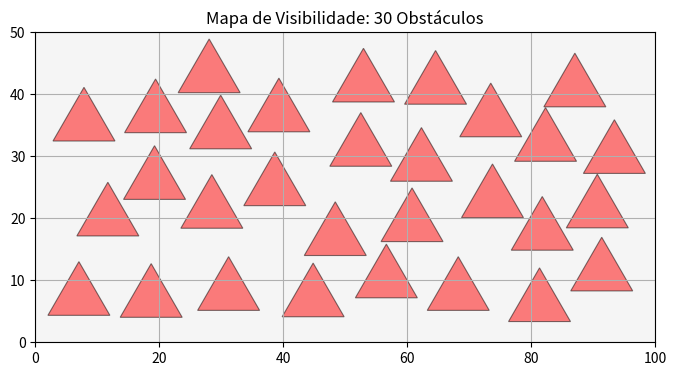

Generate this figure with matplotlib:
import matplotlib.pyplot as plt  # type: ignore
import numpy as np  # type: ignore
import random
from dataclasses import dataclass

# ======== PARÂMETROS ========
largura = 100
altura = 50
quantidade_obstaculos = 30
lado_triangulo = 10

EPS = 1e-9


@dataclass
class Triangulo:
    v1: tuple
    v2: tuple
    v3: tuple

    def vertices(self):
        return [self.v1, self.v2, self.v3]


class MapaVisibilidade:

    def __init__(self, largura, altura):
        self.largura = largura
        self.altura = altura
        self.obstaculos = []

    # =============================
    # GEOMETRIA BÁSICA
    # =============================

    def determinante(self, A, B, P):
        return (B[0] - A[0]) * (P[1] - A[1]) - (B[1] - A[1]) * (P[0] - A[0])

    def ponto_dentro_triangulo(self, P, triangulo):

        A, B, C = triangulo.vertices()

        d1 = self.determinante(A, B, P)
        d2 = self.determinante(B, C, P)
        d3 = self.determinante(C, A, P)

        tem_neg = (d1 < -EPS) or (d2 < -EPS) or (d3 < -EPS)
        tem_pos = (d1 > EPS) or (d2 > EPS) or (d3 > EPS)

        return not (tem_neg and tem_pos)

    def no_segmento(self, A, B, P):

        return (
            min(A[0], B[0]) <= P[0] <= max(A[0], B[0]) and
            min(A[1], B[1]) <= P[1] <= max(A[1], B[1])
        )

    def segmentos_se_cruzam(self, A, B, C, D):

        d1 = self.determinante(A, B, C)
        d2 = self.determinante(A, B, D)
        d3 = self.determinante(C, D, A)
        d4 = self.determinante(C, D, B)

        if ((d1 > EPS and d2 < -EPS) or (d1 < -EPS and d2 > EPS)) and \
           ((d3 > EPS and d4 < -EPS) or (d3 < -EPS and d4 > EPS)):
            return True

        if abs(d1) < EPS and self.no_segmento(A, B, C):
            return True
        if abs(d2) < EPS and self.no_segmento(A, B, D):
            return True
        if abs(d3) < EPS and self.no_segmento(C, D, A):
            return True
        if abs(d4) < EPS and self.no_segmento(C, D, B):
            return True

        return False

    def triangulos_colidem(self, tri1, tri2):

        for v in tri1.vertices():
            if self.ponto_dentro_triangulo(v, tri2):
                return True

        for v in tri2.vertices():
            if self.ponto_dentro_triangulo(v, tri1):
                return True

        arestas1 = [(tri1.vertices()[i], tri1.vertices()[(i + 1) % 3]) for i in range(3)]
        arestas2 = [(tri2.vertices()[i], tri2.vertices()[(i + 1) % 3]) for i in range(3)]

        for a1, b1 in arestas1:
            for a2, b2 in arestas2:
                if self.segmentos_se_cruzam(a1, b1, a2, b2):
                    return True

        return False

    # =============================
    # BOUNDING BOX (OTIMIZAÇÃO)
    # =============================

    def bounding_box(self, tri):

        xs = [v[0] for v in tri.vertices()]
        ys = [v[1] for v in tri.vertices()]

        return min(xs), max(xs), min(ys), max(ys)

    def bbox_colidem(self, tri1, tri2):

        minx1, maxx1, miny1, maxy1 = self.bounding_box(tri1)
        minx2, maxx2, miny2, maxy2 = self.bounding_box(tri2)

        return not (
            maxx1 < minx2 or
            maxx2 < minx1 or
            maxy1 < miny2 or
            maxy2 < miny1
        )

    # =============================
    # GERAÇÃO DE TRIÂNGULOS
    # =============================

    def gerar_triangulo_equilatero(self, cx, cy, lado):

        h = (lado * np.sqrt(3)) / 2

        v1 = (cx, cy + (2/3) * h)
        v2 = (cx - lado/2, cy - (1/3) * h)
        v3 = (cx + lado/2, cy - (1/3) * h)

        return [v1, v2, v3]

    # =============================
    # ADICIONAR OBSTÁCULOS
    # =============================

    def adicionar_obstaculos_aleatorios(self, qtd, lado):

        margem = lado / np.sqrt(3)

        for _ in range(qtd):

            for tentativa in range(largura * 2):

                cx = random.uniform(margem, self.largura - margem)
                cy = random.uniform(margem, self.altura - margem)

                vertices = self.gerar_triangulo_equilatero(cx, cy, lado)

                novo = Triangulo(*vertices)

                colidiu = False

                for obstaculo in self.obstaculos:

                    if not self.bbox_colidem(novo, obstaculo):
                        continue

                    if self.triangulos_colidem(novo, obstaculo):
                        colidiu = True
                        break

                if not colidiu:
                    self.obstaculos.append(novo)
                    break

    # =============================
    # PLOTAGEM
    # =============================

    def plotar_mapa(self):

        fig, ax = plt.subplots(figsize=(8, 8))

        ax.set_xlim(0, self.largura)
        ax.set_ylim(0, self.altura)
        ax.set_aspect('equal')

        ax.set_facecolor("#f5f5f5")

        for tri in self.obstaculos:

            vs = tri.vertices()
            tri_fechado = vs + [vs[0]]

            xs, ys = zip(*tri_fechado)

            ax.fill(xs, ys,
                    color="red",
                    alpha=0.5,
                    edgecolor="black",
                    linewidth=0.8)

        plt.title(f"Mapa de Visibilidade: {len(self.obstaculos)} Obstáculos")
        plt.grid(True)

        plt.show()


# =============================
# EXECUÇÃO
# =============================

mapa = MapaVisibilidade(largura, altura)

mapa.adicionar_obstaculos_aleatorios(
    quantidade_obstaculos,
    lado_triangulo
)

mapa.plotar_mapa()
